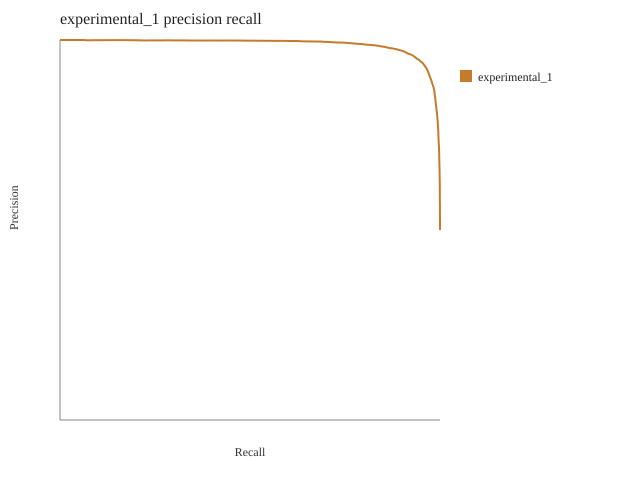

Data behind this chart, as committed beside it:
threshold, precision, recall
1, 1, 5.2631578947368424e-05
1, 1, 0.0001579
1, 1, 0.0002632
1, 1, 0.0004211
1, 1, 0.0005263
1, 1, 0.0007368
1, 1, 0.0007895
1, 1, 0.0008421
1, 1, 0.0009474
1, 1, 0.001
1, 1, 0.001053
1, 1, 0.001105
1, 1, 0.001263
1, 1, 0.001368
1, 1, 0.001421
1, 1, 0.001526
1, 1, 0.001737
1, 1, 0.001789
1, 1, 0.001842
1, 1, 0.001947
1, 1, 0.002
1, 1, 0.002158
1, 1, 0.002211
1, 1, 0.002316
1, 1, 0.002474
1, 1, 0.002526
1, 1, 0.002632
1, 1, 0.002842
1, 1, 0.002947
1, 1, 0.003053
1, 1, 0.003105
1, 1, 0.003158
1, 1, 0.003316
1, 1, 0.003474
1, 1, 0.003789
1, 1, 0.003842
1, 1, 0.003947
1, 1, 0.004053
1, 1, 0.004105
1, 1, 0.004211
1, 1, 0.004316
1, 1, 0.004526
1, 1, 0.004632
1, 1, 0.004737
1, 1, 0.004789
1, 1, 0.004842
1, 1, 0.004947
1, 1, 0.005158
1, 1, 0.005211
1, 1, 0.005316
1, 1, 0.005368
1, 1, 0.005421
1, 1, 0.005579
1, 1, 0.005632
1, 1, 0.005684
1, 1, 0.005947
1, 1, 0.006053
1, 1, 0.006105
1, 1, 0.006263
1, 1, 0.006421
... 35,411 more rows
